Run: headless pygame with SDL's dummy video driver; simulated clock (each Clock.tick advances the game by its frame time, no real sleeping); random seed 0; keys injected as events and as key.get_pressed() state; no mouse input.
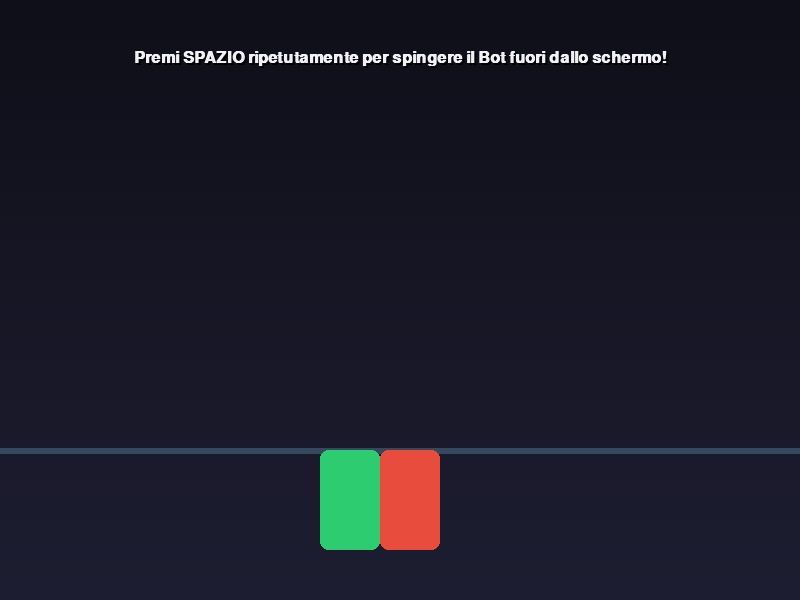
Frame 1 of 4 · flips 1–60 · no input
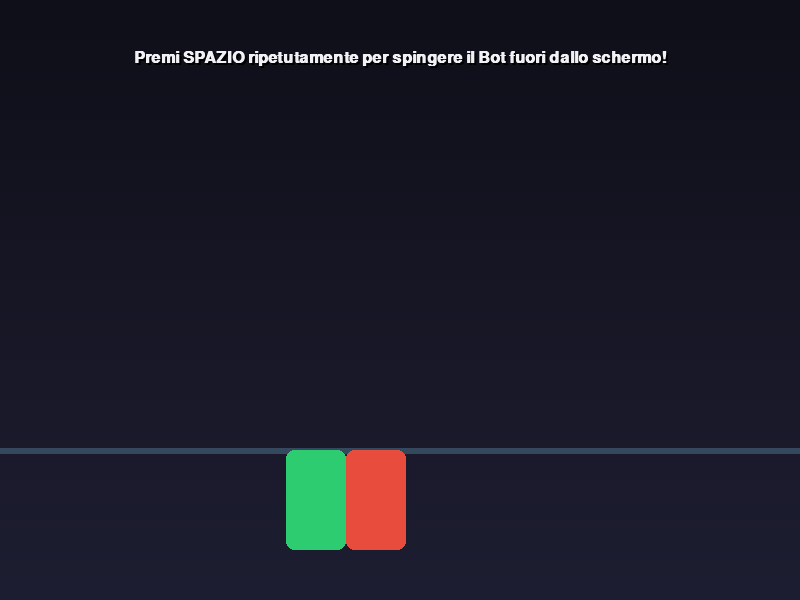
Frame 2 of 4 · flips 61–180 · tapped SPACE, RETURN · held RIGHT (→), D
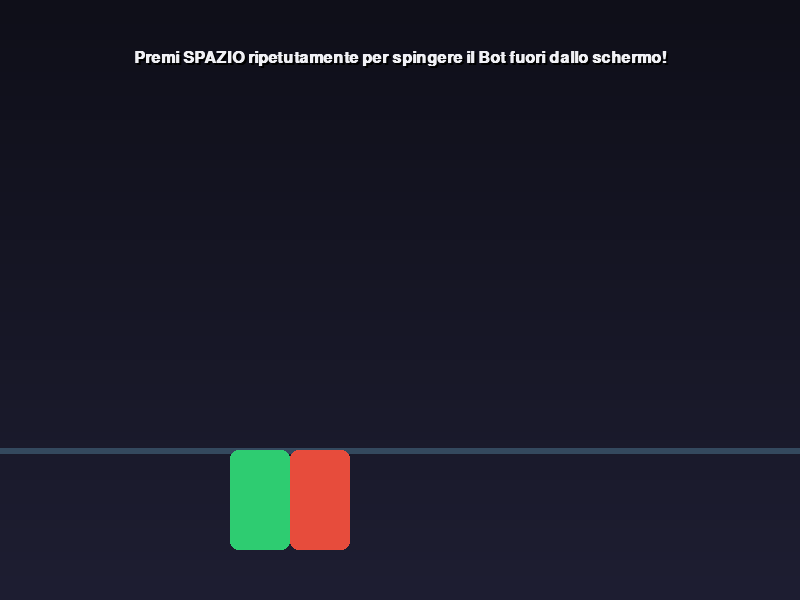
Frame 3 of 4 · flips 181–300 · held DOWN (↓), S
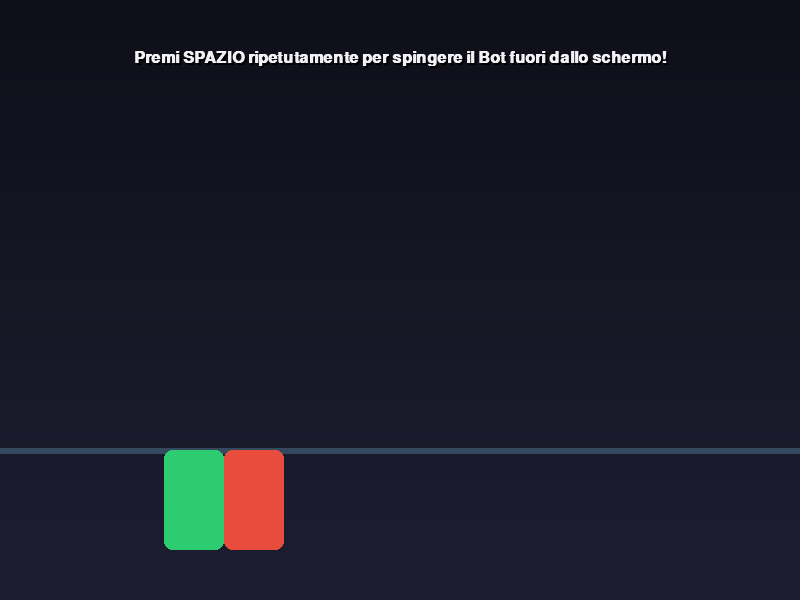
Frame 4 of 4 · flips 301–420 · held LEFT (←), A, UP (↑), W

The pygame program that drew these frames:

import pygame
import sys

# 1. Inizializzazione di Pygame
pygame.init()

# Costanti per lo schermo
LARGHEZZA = 800
ALTEZZA = 600
schermo = pygame.display.set_mode((LARGHEZZA, ALTEZZA))
pygame.display.set_caption("Scontro di Spinte: Giocatore vs Bot")

# --- COLORI MIGLIORATI ---
BIANCO = (240, 240, 245)      # Bianco ghiaccio pulito per i testi
VERDE = (46, 204, 113)        # Verde Smeraldo brillante per il Giocatore
ROSSO = (231, 76, 60)         # Rosso Corallo acceso per il Bot
GRIGIO = (52, 73, 94)         # Grigio Bluastro elegante per la linea di terra

# Orologio per gli FPS
orologio = pygame.time.Clock()

# Font di sistema standard
font = pygame.font.SysFont("Arial", 24, bold=True)
font_vittoria = pygame.font.SysFont("Arial", 42, bold=True)

# --- VARIABILI DEI PERSONAGGI ---
altezza_personaggi = 100
larghezza_personaggi = 60
linea_terra = ALTEZZA - 150 

# Posizione X del punto di contatto
punto_contatto_x = LARGHEZZA // 2

# Bilanciamento forze
forza_giocatore = 12       
forza_bot_base = 0.30      
forza_bot = forza_bot_base

stato_gioco = "IN_CORSO"   

# --- OTTIMIZZAZIONE DELLO SFONDO SFUMATO ---
# Creiamo una superficie separata per lo sfondo e la disegnamo UNA SOLA VOLTA all'avvio
superficie_sfondo = pygame.Surface((LARGHEZZA, ALTEZZA))
for y in range(ALTEZZA):
    frazione = y / ALTEZZA
    r = int(15 * (1 - frazione) + 30 * frazione)
    g = int(15 * (1 - frazione) + 30 * frazione)
    b = int(25 * (1 - frazione) + 50 * frazione)
    pygame.draw.line(superficie_sfondo, (r, g, b), (0, y), (LARGHEZZA, y))

# --- LOOP PRINCIPALE DEL GIOCO ---
mentre_corre = True
while mentre_corre:
    
    # 2. Gestione degli Eventi
    for evento in pygame.event.get():
        if evento.type == pygame.QUIT:
            mentre_corre = False
            pygame.quit()
            sys.exit()
            
        if evento.type == pygame.KEYDOWN:
            if evento.key == pygame.K_SPACE:
                if stato_gioco == "IN_CORSO":
                    punto_contatto_x += forza_giocatore
                else:
                    punto_contatto_x = LARGHEZZA // 2
                    forza_bot = forza_bot_base
                    stato_gioco = "IN_CORSO"

    # 3. Logica del Gioco (Aggiornamenti)
    if stato_gioco == "IN_CORSO":
        punto_contatto_x -= forza_bot
        forza_bot += 0.0007
        
        if punto_contatto_x >= LARGHEZZA:
            stato_gioco = "GIOCATORE_VINCE"
        elif punto_contatto_x <= 0:
            stato_gioco = "BOT_VINCE"

    # Calcolo delle posizioni dei personaggi
    giocatore_x = punto_contatto_x - larghezza_personaggi
    bot_x = punto_contatto_x

    # 4. Rendering Grafico (Disegno)
    
    # Disegna lo sfondo sfumato pre-calcolato (velocissimo, corregge lo schermo nero)
    schermo.blit(superficie_sfondo, (0, 0))
    
    # Disegna la linea di terra
    pygame.draw.line(schermo, GRIGIO, (0, linea_terra), (LARGHEZZA, linea_terra), 6)
    
    # Disegna i Personaggi con bordi smussati
    pygame.draw.rect(schermo, VERDE, (giocatore_x, linea_terra, larghezza_personaggi, altezza_personaggi), border_radius=8)
    pygame.draw.rect(schermo, ROSSO, (bot_x, linea_terra, larghezza_personaggi, altezza_personaggi), border_radius=8)
    
    # Testo di istruzioni in alto con ombra
    testo_info_ombra = font.render("Premi SPAZIO ripetutamente per spingere il Bot fuori dallo schermo!", True, (0, 0, 0))
    testo_info = font.render("Premi SPAZIO ripetutamente per spingere il Bot fuori dallo schermo!", True, BIANCO)
    
    pos_x_testo = LARGHEZZA // 2 - testo_info.get_width() // 2
    schermo.blit(testo_info_ombra, (pos_x_testo + 2, 52)) 
    schermo.blit(testo_info, (pos_x_testo, 50))

    # --- SCHERMATA DI FINE PARTITA ---
    if stato_gioco == "GIOCATORE_VINCE":
        pygame.draw.rect(schermo, (15, 15, 20), (40, 180, 720, 160), border_radius=12)
        pygame.draw.rect(schermo, VERDE, (40, 180, 720, 160), width=3, border_radius=12)
        
        testo_fine = font_vittoria.render("VITTORIA! Hai scaraventato fuori il Bot!", True, VERDE)
        schermo.blit(testo_fine, (LARGHEZZA // 2 - testo_fine.get_width() // 2, 210))
        
        testo_reset = font.render("Premi SPAZIO per un altro round", True, BIANCO)
        schermo.blit(testo_reset, (LARGHEZZA // 2 - testo_reset.get_width() // 2, 280))
        
    elif stato_gioco == "BOT_VINCE":
        pygame.draw.rect(schermo, (15, 15, 20), (40, 180, 720, 160), border_radius=12)
        pygame.draw.rect(schermo, ROSSO, (40, 180, 720, 160), width=3, border_radius=12)
        
        testo_fine = font_vittoria.render("SCONFITTA! Il Bot ti ha buttato fuori!", True, ROSSO)
        schermo.blit(testo_fine, (LARGHEZZA // 2 - testo_fine.get_width() // 2, 210))
        
        testo_reset = font.render("Premi SPAZIO per riprovare", True, BIANCO)
        schermo.blit(testo_reset, (LARGHEZZA // 2 - testo_reset.get_width() // 2, 280))

    # Aggiorna lo schermo intero
    pygame.display.flip()
    
    # Regola la velocità del gioco a 60 FPS
    orologio.tick(60)
